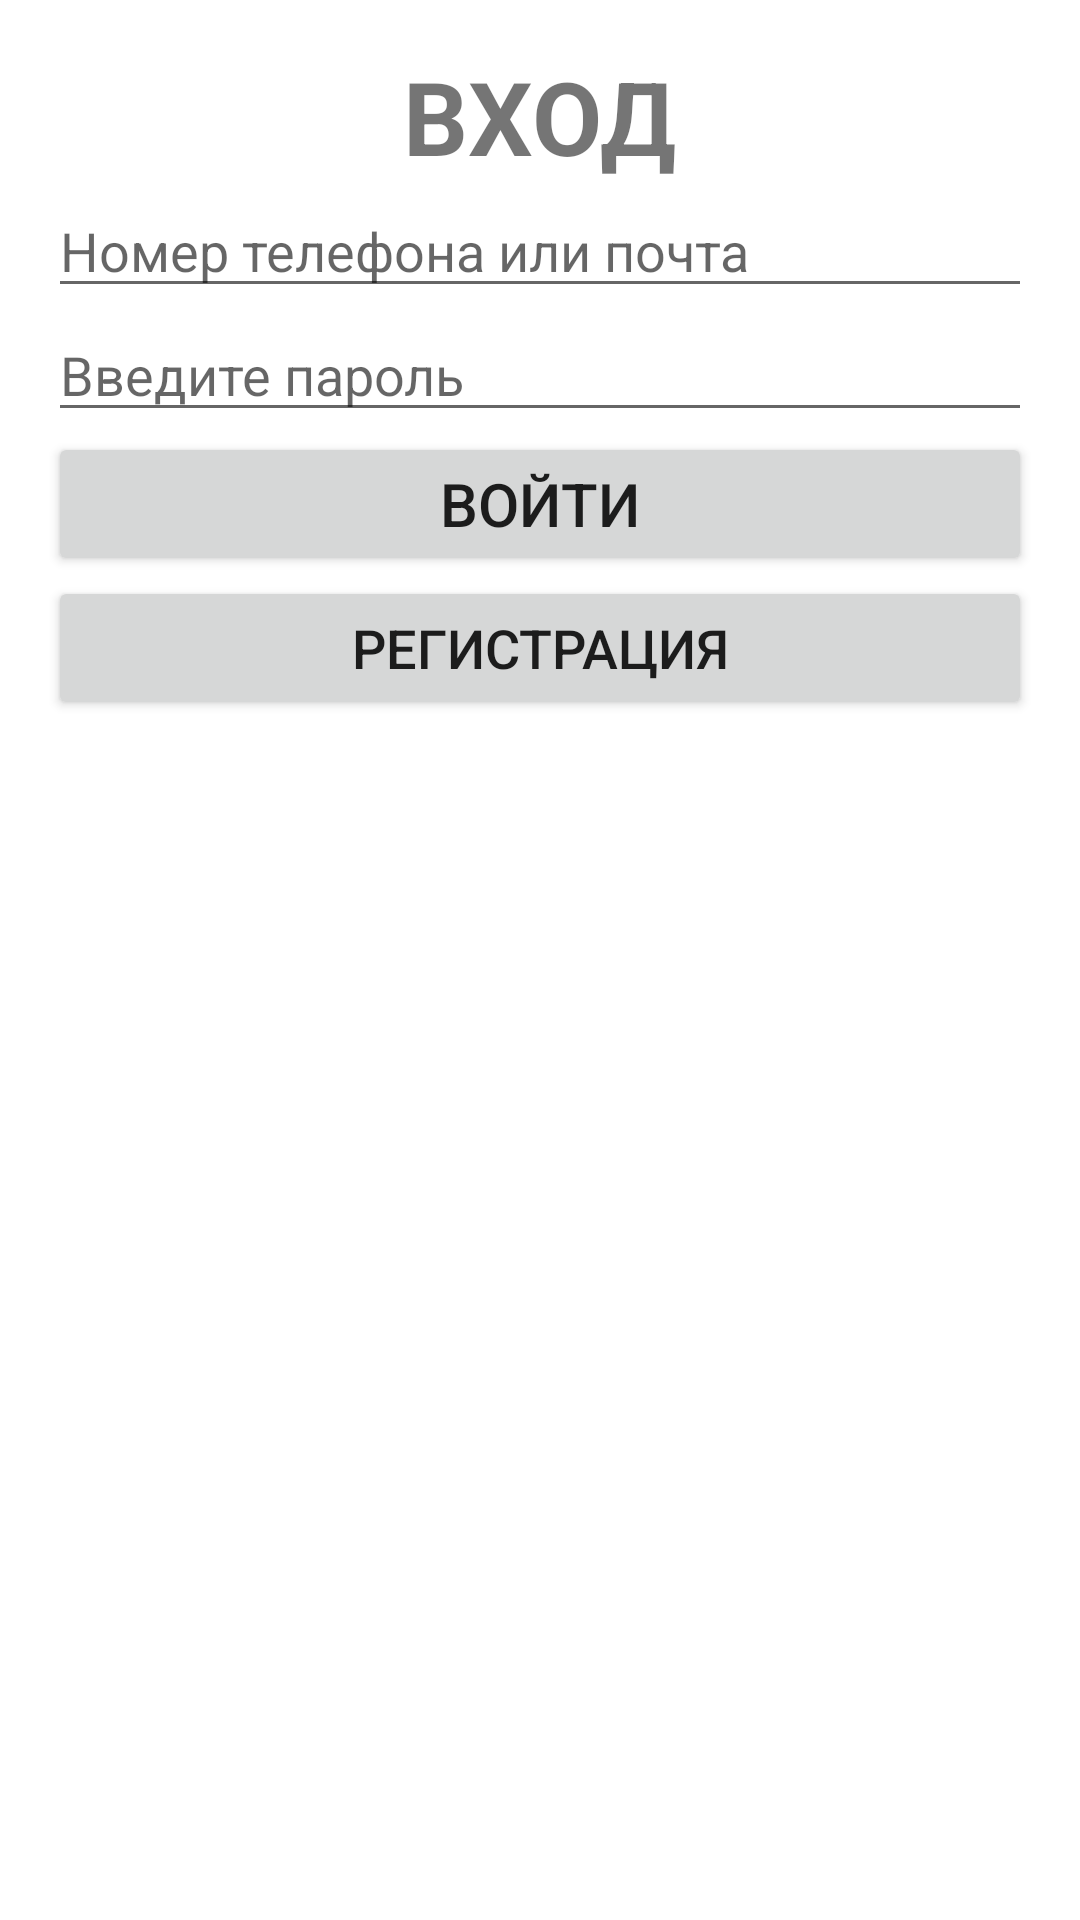

Android layout source for this screen:
<!-- AndroidManifest.xml: activity theme Theme.MarketPlace.NoActionBar -->
<!-- res/layout/activity_login.xml -->
<?xml version="1.0" encoding="utf-8"?>
<androidx.constraintlayout.widget.ConstraintLayout
    xmlns:android="http://schemas.android.com/apk/res/android"
    xmlns:app="http://schemas.android.com/apk/res-auto"
    xmlns:tools="http://schemas.android.com/tools"
    android:layout_width="match_parent"
    android:layout_height="match_parent"
    android:padding="16dp"
    tools:context=".LoginActivity">

    <TextView
        android:id="@+id/titleText"
        android:layout_width="wrap_content"
        android:layout_height="wrap_content"
        android:text="@string/login_title"
        android:textSize="34sp"
        android:textStyle="bold"
        app:layout_constraintBottom_toTopOf="@+id/loginTextPrinter"
        app:layout_constraintEnd_toEndOf="parent"
        app:layout_constraintStart_toStartOf="parent"
        app:layout_constraintTop_toTopOf="parent"
        app:layout_constraintVertical_bias="0.15" />

    <EditText
        android:id="@+id/loginTextPrinter"
        android:layout_width="0dp"
        android:layout_height="wrap_content"
        android:hint="@string/login_label"
        android:inputType="text"
        app:layout_constraintEnd_toEndOf="parent"
        app:layout_constraintStart_toStartOf="parent"
        app:layout_constraintTop_toBottomOf="@id/titleText"
        app:layout_constraintVertical_bias="0.10"/>

    <EditText
        android:id="@+id/paswrdTextPrinter"
        android:layout_width="0dp"
        android:layout_height="wrap_content"
        android:hint="@string/login_pswrd_label"
        android:inputType="textPassword"
        app:layout_constraintEnd_toEndOf="parent"
        app:layout_constraintStart_toStartOf="parent"
        app:layout_constraintTop_toBottomOf="@id/loginTextPrinter"
        app:layout_constraintVertical_bias="0.10"/>

    <Button
        android:id="@+id/loginButton"
        android:layout_width="0dp"
        android:layout_height="wrap_content"
        android:text="@string/login_main_button"
        android:textSize="20sp"
        app:layout_constraintEnd_toEndOf="parent"
        app:layout_constraintStart_toStartOf="parent"
        app:layout_constraintTop_toBottomOf="@id/paswrdTextPrinter"
        app:layout_constraintVertical_bias="0.10"/>

    <Button
        android:id="@+id/registerButton"
        android:layout_width="0dp"
        android:layout_height="wrap_content"
        android:text="@string/register_button"
        android:textSize="18sp"
        app:layout_constraintEnd_toEndOf="parent"
        app:layout_constraintStart_toStartOf="parent"
        app:layout_constraintTop_toBottomOf="@id/loginButton"
        app:layout_constraintVertical_bias="0.10"/>

</androidx.constraintlayout.widget.ConstraintLayout>
<!-- resources referenced by this layout -->
<resources>
  <string name="login_label">Номер телефона или почта</string>
  <string name="login_main_button">ВОЙТИ</string>
  <string name="login_pswrd_label">Введите пароль</string>
  <string name="login_title">ВХОД</string>
  <string name="register_button">Регистрация</string>
  <style name="Theme.MarketPlace.NoActionBar">
          <item name="windowActionBar">false</item>
          <item name="windowNoTitle">true</item>
      </style>
</resources>
